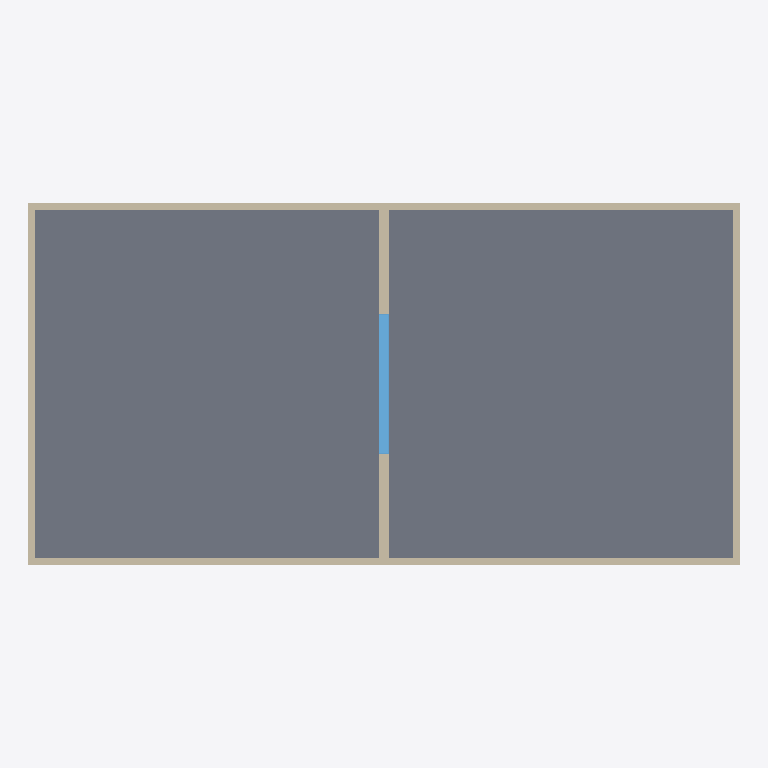
Plan cut of the same IFC building model at storey 'Level 1' (level 0.00 m, cut at 1.40 m), seen from above with north up, elements coloured by IFC class: 7 walls (beige), 1 slab (grey), 1 window (light blue). Cut surfaces are drawn darker.
Extent 20.4 m × 10.4 m × 8.2 m (x, y, z). Storeys (3): Level 1 at 0.00 m; Level 2 at 4.00 m; Level 3 at 8.00 m. Elements (16): 11 IfcWallStandardCase, 3 IfcSlab, 2 IfcWindow.

HEADER;
FILE_DESCRIPTION(('ViewDefinition [CoordinationView, QuantityTakeOffAddOnView, FMHandOverView]'),'2;1');
FILE_NAME('0001','2016-02-27T21:36:19',(''),(''),'The EXPRESS Data Manager Version 5.02.0100.07 : 28 Aug 2013','20150714_1515(x64) - Exporter 16.3.0.0 - Alternate UI 16.3.0.0','');
FILE_SCHEMA(('IFC2X3'));
ENDSEC;
DATA;
#104=IFCPROJECT('1yBJ$MbIP1fBGzW2p7DSEc',#41,'0001',$,$,'Project Name','Project Status',(#93,#101),#88);
#1549=IFCSITE('1yBJ$MbIP1fBGzW2p7DSEa',#41,'Default',$,'',#1548,$,$,.ELEMENT.,$,$,$,$,$);
#114=IFCBUILDING('1yBJ$MbIP1fBGzW2p7DSEd',#41,'',$,$,#32,$,'',.ELEMENT.,$,$,$);
#123=IFCBUILDINGSTOREY('1yBJ$MbIP1fBGzW2muoZrX',#41,'Level 1',$,$,#121,$,'Level 1',.ELEMENT.,0.0);
#129=IFCBUILDINGSTOREY('1yBJ$MbIP1fBGzW2muoZxW',#41,'Level 2',$,$,#128,$,'Level 2',.ELEMENT.,4000.0);
#135=IFCBUILDINGSTOREY('1yBJ$MbIP1fBGzW2muoFpU',#41,'Level 3',$,$,#134,$,'Level 3',.ELEMENT.,8000.00000000025);
#626=IFCSLAB('0F7dY$y1HCAxu7$mmbxzgm',#41,'Floor:Generic 150mm:180943',$,'Floor:Generic 150mm',#604,#624,'180943',.FLOOR.);
#710=IFCWALLSTANDARDCASE('0F7dY$y1HCAxu7$mmbxzrO',#41,'Basic Wall:Generic - 200mm:181543',$,'Basic Wall:Generic - 200mm:398',#678,#708,'181543');
#779=IFCWALLSTANDARDCASE('0F7dY$y1HCAxu7$mmbxzqX',#41,'Basic Wall:Generic - 200mm:181598',$,'Basic Wall:Generic - 200mm:398',#754,#777,'181598');
#981=IFCWALLSTANDARDCASE('0F7dY$y1HCAxu7$mmbxzy0',#41,'Basic Wall:Generic - 200mm:182143',$,'Basic Wall:Generic - 200mm:398',#956,#979,'182143');
#828=IFCWALLSTANDARDCASE('0F7dY$y1HCAxu7$mmbxztR',#41,'Basic Wall:Generic - 200mm:181668',$,'Basic Wall:Generic - 200mm:398',#803,#826,'181668');
#932=IFCWALLSTANDARDCASE('0F7dY$y1HCAxu7$mmbxzzE',#41,'Basic Wall:Generic - 200mm:182065',$,'Basic Wall:Generic - 200mm:398',#907,#930,'182065');
#1030=IFCWALLSTANDARDCASE('0F7dY$y1HCAxu7$mmbxz$I',#41,'Basic Wall:Generic - 200mm:182189',$,'Basic Wall:Generic - 200mm:398',#1005,#1028,'182189');
#877=IFCWALLSTANDARDCASE('0F7dY$y1HCAxu7$mmbxzvM',#41,'Basic Wall:Generic - 300mm:181801',$,'Basic Wall:Generic - 300mm:6291',#852,#875,'181801');
#1514=IFCWINDOW('3CID9roSn6shavLz15rjvQ',#41,'M_Fixed:0406 x 0610mm:187418',$,'0406 x 0610mm',#1853,#1508,'187418',2799.99999999999,4000.0);
ENDSEC;